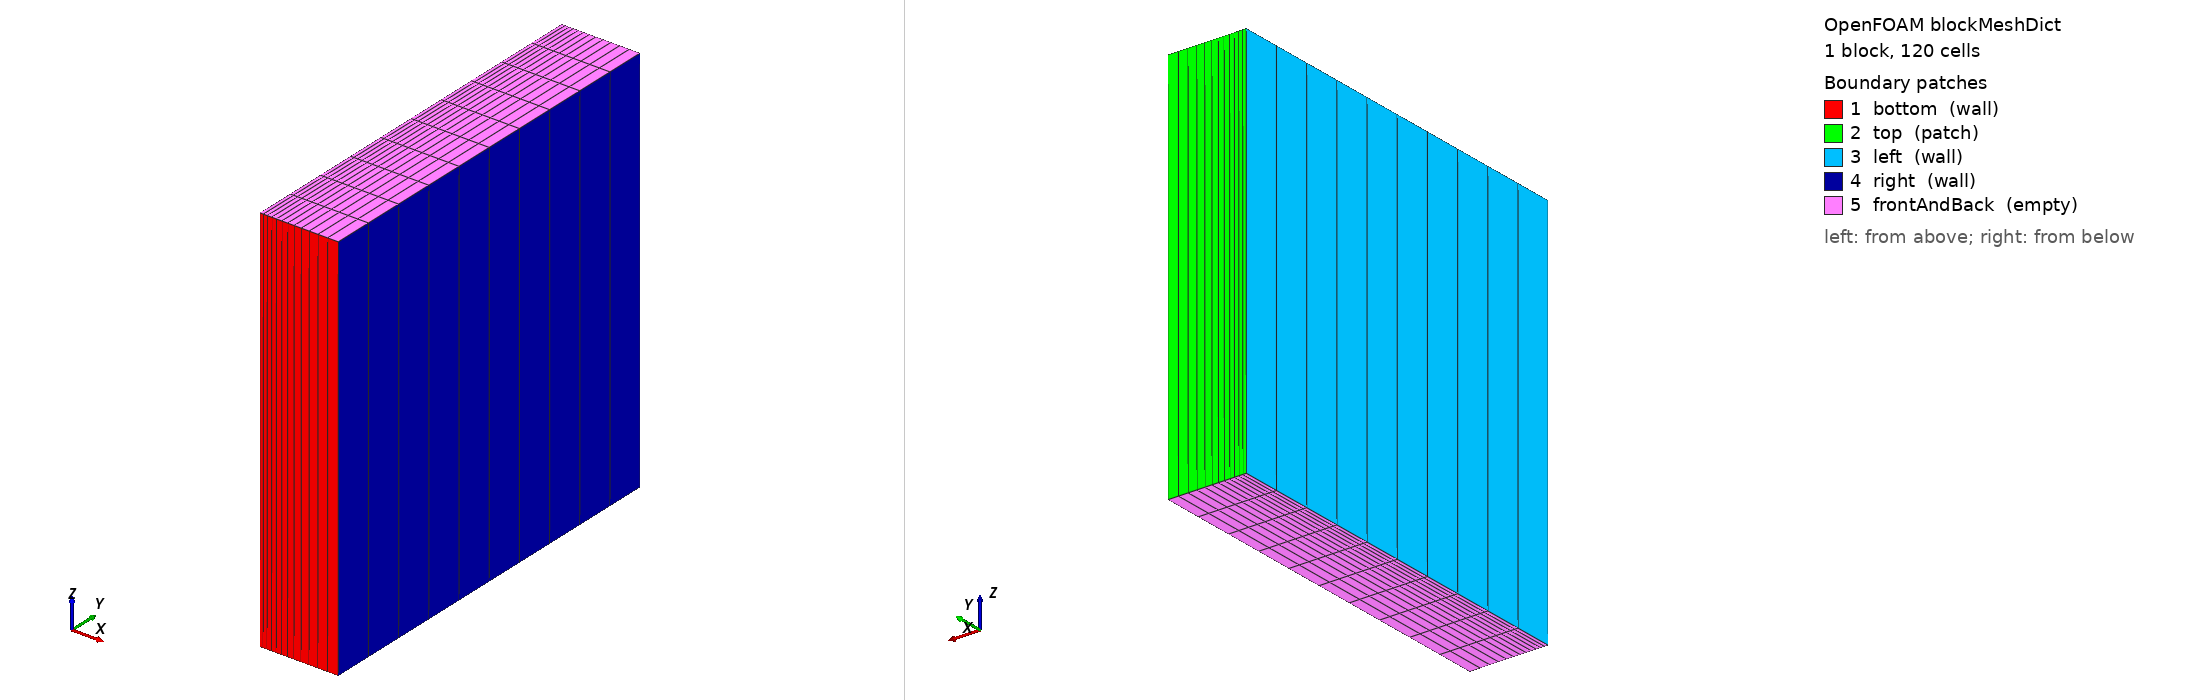

OpenFOAM case: the mesh blockMesh builds from blockMeshDict, 1 block(s), 120 cells. Boundary patches (legend numbers): 1 bottom (wall), 2 top (patch), 3 left (wall), 4 right (wall), 5 frontAndBack (empty). Left view from above one corner, right view from below the opposite corner. Boundary conditions: 0 field file(s) under 0/; 0 of 5 drawn patches have an entry in a shipped field file.

=== system/blockMeshDict ===
/*--------------------------------*- C++ -*----------------------------------*\
| =========                 |                                                 |
| \\      /  F ield         | OpenFOAM: The Open Source CFD Toolbox           |
|  \\    /   O peration     | Version:  v2606                                 |
|   \\  /    A nd           | Website:  www.openfoam.com                      |
|    \\/     M anipulation  |                                                 |
\*---------------------------------------------------------------------------*/
FoamFile
{
    version     2.0;
    format      ascii;
    class       dictionary;
    object      blockMeshDict;
}
// * * * * * * * * * * * * * * * * * * * * * * * * * * * * * * * * * * * * * //

scale   0.01;

vertices
(
    (0 0 0)
    (0.2 0 0)
    (0.2 1 0)
    (0 1 0)
    (0 0 1)
    (0.2 0 1)
    (0.2 1 1)
    (0 1 1)
);

blocks
(
    hex (0 1 2 3 4 5 6 7) (12 10 1) simpleGrading (3 1 1)
);


boundary
(
    bottom
    {
        type    wall;
        faces
        (
            (1 5 4 0)
        );
    }
    top
    {
        type    patch;
        faces
        (
            (3 7 6 2)
        );
    }
    left
    {
        type    wall;
        faces
        (
            (0 4 7 3)
        );
    }
    right
    {
        type    wall;
        faces
        (
            (2 6 5 1)
        );
    }
    frontAndBack
    {
        type    empty;
        faces
        (
            (4 5 6 7)
            (0 1 2 3)
        );
    }
);


// ************************************************************************* //
